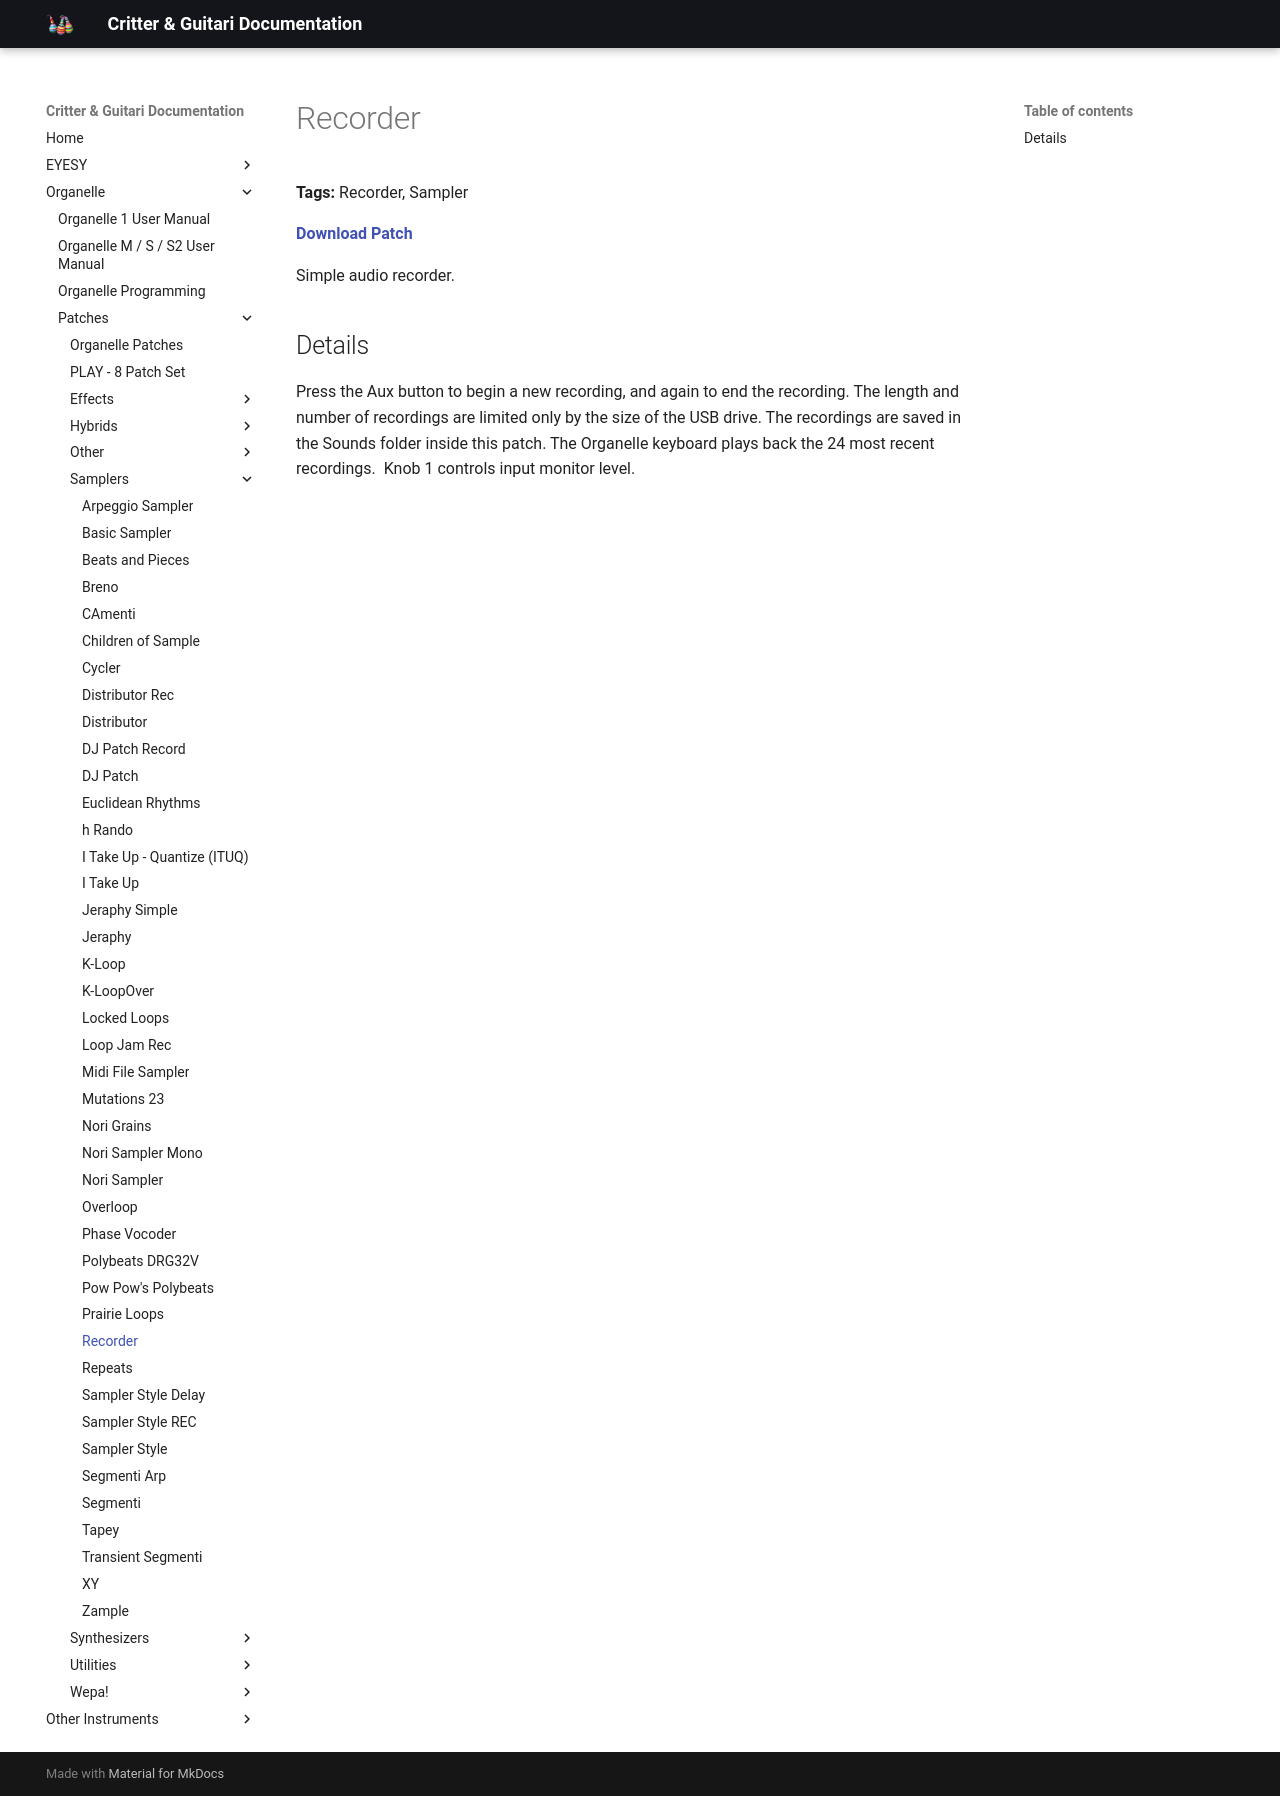

repository: critterandguitari/cg-docs · page: Organelle/patches/Samplers/recorder/index.html · generator: mkdocs

---
title: Recorder
date: 2017-02-17
tags:
  - Recorder
  - Sampler
---


# Recorder


**Tags:** Recorder, Sampler

**[Download Patch](http://thepeacetreaty.org/organelle/patches/Recorder.zip)**

Simple audio recorder.

## Details

Press the Aux button to begin a new recording, and again to end the recording. The length and number of recordings are limited only by the size of the USB drive. The recordings are saved in the Sounds folder inside this patch. The Organelle keyboard plays back the 24 most recent recordings.  Knob 1 controls input monitor level.
